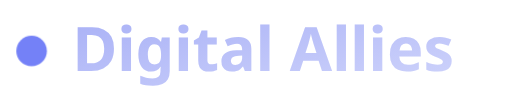
t = 0.00 s
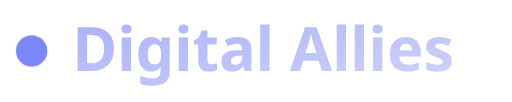
t = 0.38 s
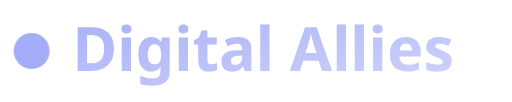
t = 1.13 s
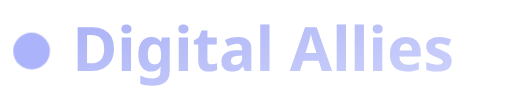
t = 1.50 s
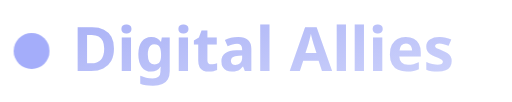
t = 1.88 s
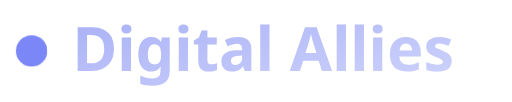
t = 2.63 s

The animated SVG that drew these frames (rendered in a browser with its animation timeline set to each time). Animation: 1 CSS @keyframes rule; one cycle of 3.00 s, repeats indefinitely.

<?xml version="1.0" encoding="UTF-8"?>
<svg width="200" height="40" viewBox="0 0 200 40" xmlns="http://www.w3.org/2000/svg">
  <defs>
    <linearGradient id="blueGradient" x1="0%" y1="0%" x2="100%" y2="100%">
      <stop offset="0%" style="stop-color:#a7aff6;stop-opacity:1" />
      <stop offset="100%" style="stop-color:#cfd4fb;stop-opacity:1" />
    </linearGradient>
    <style>
      @keyframes pulse {
        0%, 100% { opacity: 1; transform: scale(1); }
        50% { opacity: 0.6; transform: scale(1.2); }
      }
      .pulsing-dot {
        animation: pulse 3s ease-in-out infinite;
        transform-origin: 50% 50%; /* Center of the element's bounding box */
        transform-box: fill-box;
      }
    </style>
  </defs>
  
  <circle class="pulsing-dot" cx="12" cy="20" r="6" fill="#7481f7" />
  
  <text x="28" y="28" font-family="system-ui, -apple-system, sans-serif" font-size="24" font-weight="700" 
        fill="url(#blueGradient)"
        >
    Digital Allies
  </text>
</svg>
